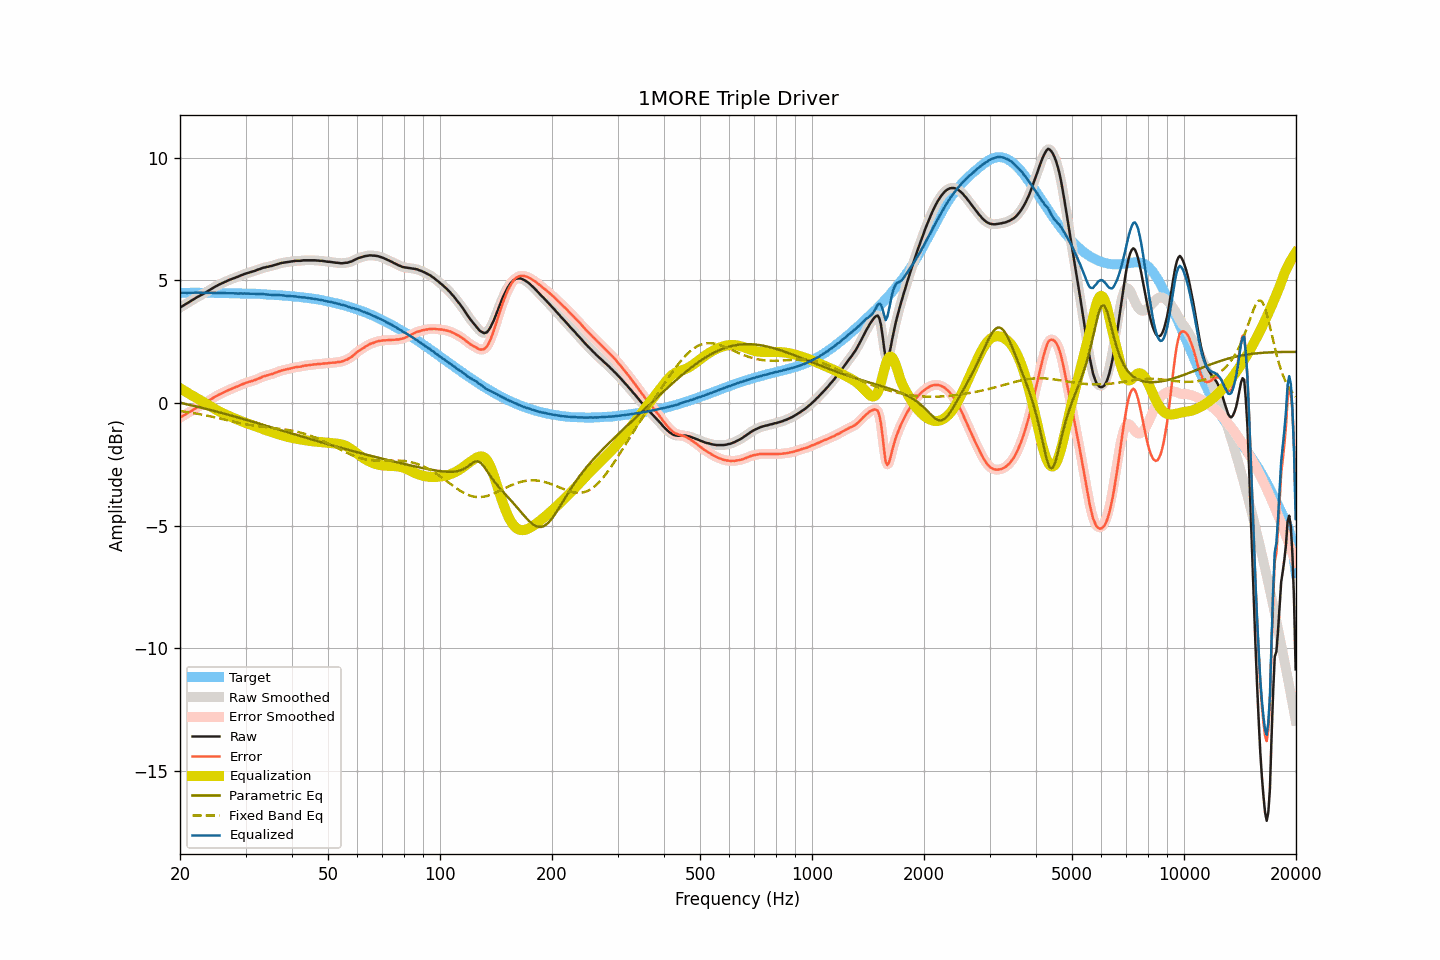

The table this chart was drawn from, first rows:
frequency, raw, smoothed, error, error_smoothed, equalization, parametric_eq, fixed_band_eq, equalized_raw, equalized_smoothed, target
20.00, 3.89, 3.89, -0.60, -0.60, 0.60, 0.01, -0.33, 4.49, 4.49, 4.49
20.20, 3.93, 3.93, -0.56, -0.56, 0.56, -0.01, -0.34, 4.49, 4.49, 4.49
20.40, 3.97, 3.97, -0.52, -0.52, 0.52, -0.02, -0.35, 4.49, 4.49, 4.49
20.61, 4.01, 4.01, -0.48, -0.48, 0.48, -0.03, -0.36, 4.49, 4.49, 4.49
20.81, 4.05, 4.05, -0.44, -0.44, 0.44, -0.05, -0.37, 4.49, 4.49, 4.49
21.02, 4.09, 4.09, -0.40, -0.40, 0.40, -0.06, -0.38, 4.49, 4.49, 4.49
21.23, 4.13, 4.13, -0.36, -0.36, 0.36, -0.08, -0.39, 4.49, 4.49, 4.49
21.44, 4.17, 4.17, -0.33, -0.33, 0.32, -0.09, -0.40, 4.50, 4.50, 4.50
21.66, 4.21, 4.21, -0.29, -0.29, 0.29, -0.11, -0.41, 4.50, 4.50, 4.50
21.87, 4.25, 4.25, -0.25, -0.25, 0.25, -0.13, -0.42, 4.50, 4.50, 4.50
22.09, 4.29, 4.29, -0.21, -0.21, 0.21, -0.14, -0.43, 4.50, 4.50, 4.50
22.31, 4.33, 4.33, -0.17, -0.17, 0.17, -0.16, -0.44, 4.50, 4.50, 4.50
22.54, 4.36, 4.36, -0.14, -0.13, 0.14, -0.17, -0.46, 4.50, 4.50, 4.50
22.76, 4.40, 4.40, -0.10, -0.10, 0.10, -0.19, -0.47, 4.50, 4.50, 4.50
22.99, 4.43, 4.43, -0.07, -0.06, 0.06, -0.20, -0.48, 4.49, 4.49, 4.50
23.22, 4.47, 4.47, -0.02, -0.02, 0.02, -0.22, -0.49, 4.49, 4.49, 4.49
23.45, 4.51, 4.51, 0.02, 0.02, -0.02, -0.24, -0.51, 4.49, 4.49, 4.49
23.69, 4.55, 4.55, 0.06, 0.06, -0.06, -0.25, -0.52, 4.49, 4.49, 4.49
23.92, 4.59, 4.59, 0.10, 0.10, -0.10, -0.27, -0.53, 4.49, 4.49, 4.49
24.16, 4.63, 4.63, 0.14, 0.14, -0.14, -0.29, -0.55, 4.49, 4.49, 4.49
24.40, 4.67, 4.67, 0.18, 0.18, -0.18, -0.30, -0.56, 4.49, 4.49, 4.49
24.65, 4.71, 4.71, 0.22, 0.22, -0.22, -0.32, -0.58, 4.49, 4.49, 4.49
24.89, 4.75, 4.75, 0.26, 0.26, -0.26, -0.34, -0.59, 4.49, 4.49, 4.49
25.14, 4.78, 4.78, 0.29, 0.30, -0.30, -0.36, -0.61, 4.49, 4.49, 4.49
25.39, 4.82, 4.82, 0.33, 0.33, -0.33, -0.37, -0.62, 4.49, 4.49, 4.49
25.65, 4.85, 4.85, 0.37, 0.37, -0.36, -0.39, -0.64, 4.49, 4.49, 4.49
25.91, 4.88, 4.88, 0.40, 0.40, -0.40, -0.41, -0.65, 4.48, 4.48, 4.48
26.16, 4.91, 4.91, 0.43, 0.43, -0.43, -0.43, -0.67, 4.48, 4.48, 4.48
26.43, 4.94, 4.94, 0.46, 0.46, -0.46, -0.44, -0.68, 4.48, 4.48, 4.48
26.69, 4.97, 4.97, 0.49, 0.49, -0.49, -0.46, -0.70, 4.48, 4.48, 4.48
26.96, 5.00, 5.00, 0.52, 0.52, -0.52, -0.48, -0.71, 4.48, 4.48, 4.48
27.23, 5.03, 5.03, 0.55, 0.55, -0.55, -0.50, -0.73, 4.48, 4.48, 4.48
27.50, 5.05, 5.05, 0.57, 0.58, -0.58, -0.52, -0.75, 4.47, 4.48, 4.48
27.77, 5.08, 5.08, 0.61, 0.60, -0.60, -0.54, -0.76, 4.48, 4.47, 4.47
28.05, 5.10, 5.10, 0.63, 0.63, -0.63, -0.55, -0.78, 4.47, 4.47, 4.47
28.33, 5.13, 5.13, 0.66, 0.66, -0.66, -0.57, -0.79, 4.47, 4.47, 4.47
28.62, 5.15, 5.15, 0.68, 0.68, -0.69, -0.59, -0.80, 4.46, 4.47, 4.47
28.90, 5.18, 5.18, 0.71, 0.71, -0.71, -0.61, -0.82, 4.47, 4.47, 4.47
29.19, 5.21, 5.21, 0.74, 0.74, -0.74, -0.63, -0.83, 4.47, 4.47, 4.47
29.48, 5.23, 5.23, 0.77, 0.77, -0.77, -0.65, -0.85, 4.46, 4.47, 4.46
29.78, 5.26, 5.26, 0.80, 0.80, -0.79, -0.67, -0.86, 4.47, 4.47, 4.46
30.08, 5.28, 5.28, 0.82, 0.82, -0.82, -0.69, -0.87, 4.46, 4.46, 4.46
30.38, 5.30, 5.30, 0.84, 0.84, -0.84, -0.71, -0.88, 4.46, 4.46, 4.46
30.68, 5.32, 5.32, 0.86, 0.86, -0.86, -0.72, -0.90, 4.46, 4.46, 4.46
30.99, 5.34, 5.34, 0.88, 0.88, -0.88, -0.74, -0.91, 4.46, 4.46, 4.46
31.30, 5.36, 5.36, 0.90, 0.90, -0.90, -0.76, -0.92, 4.46, 4.46, 4.46
31.61, 5.38, 5.38, 0.92, 0.92, -0.93, -0.78, -0.93, 4.45, 4.45, 4.46
31.93, 5.40, 5.40, 0.94, 0.95, -0.95, -0.80, -0.94, 4.45, 4.45, 4.46
32.24, 5.43, 5.43, 0.98, 0.97, -0.98, -0.82, -0.95, 4.45, 4.45, 4.45
32.57, 5.45, 5.45, 1.00, 1.00, -1.00, -0.84, -0.95, 4.45, 4.45, 4.45
32.89, 5.47, 5.48, 1.02, 1.03, -1.03, -0.86, -0.96, 4.44, 4.45, 4.45
33.22, 5.50, 5.50, 1.06, 1.06, -1.05, -0.88, -0.97, 4.45, 4.44, 4.44
33.55, 5.52, 5.52, 1.09, 1.08, -1.08, -0.90, -0.98, 4.44, 4.44, 4.43
33.89, 5.53, 5.53, 1.10, 1.11, -1.10, -0.92, -0.99, 4.43, 4.43, 4.43
34.23, 5.55, 5.55, 1.13, 1.12, -1.12, -0.94, -0.99, 4.43, 4.43, 4.43
34.57, 5.56, 5.56, 1.14, 1.14, -1.14, -0.96, -1.00, 4.42, 4.42, 4.42
34.92, 5.58, 5.58, 1.16, 1.16, -1.16, -0.98, -1.01, 4.42, 4.42, 4.42
35.27, 5.59, 5.59, 1.18, 1.18, -1.18, -1.00, -1.01, 4.41, 4.41, 4.41
35.62, 5.61, 5.61, 1.20, 1.20, -1.20, -1.02, -1.02, 4.41, 4.41, 4.41
35.97, 5.63, 5.63, 1.22, 1.22, -1.23, -1.04, -1.03, 4.40, 4.40, 4.41
... 635 more rows
